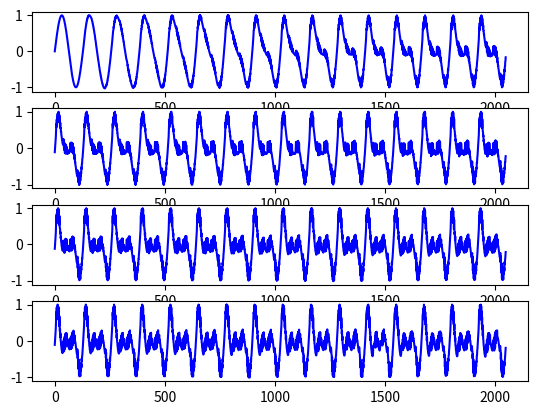

Here is the Python script that generated this plot:
# coding: utf-8

# https://gist.github.com/SpotlightKid/50c28ddc99bb27c98446
#!/usr/bin/env python
#-*- coding:utf-8 -*-
"""A four-operator FM script generating a 64 wave 128 samples per cycle wavetable.

Requires the numpy and matplotlib third-party modules.

Ported from:

http://www.waldorf-music.info/kunena-en/blofeld-en/280-wavetable-script-for-blofeld-4-operator-fm

"""
# Author: Øystein Olsen
# [redacted]

# V1: Adapted from a 2 operator FM script
# V2: Speed increase
# V3: Added FM feedback for operator 3
# V4: Added 1 precomputed frame for FM feedback
# V5: Correction of time-scale vector. Changed wavetable plot for better
#     readability
# V6: Added envelopes for operator amplitude
# V7: Renamed operators to correspond with DX-100 algorithms. Added envelope
#     and ratio for operator1 (aka carrier from V1-6). Added DX-100 algorithms
# V8: Python version, unified first and subsequent loop iterations

# Algorithms:

# 1) 1<2<3<4
# 2) 1<2<(3+4)
# 3) 1<(2<3)+4
# 4) 1<(2+3<4)
# 5) (1<2)+(3<4)
# 6) (1<4)+(2<4)+(3<4)
# 7) (1+2+(3<4))
# 8) (1+2+3+4)
#
# <  =  serial FM-stack
# +  =  parallell FM-stack
#
# Note,  operator 4 is the feedback operator for all algorithms.

# r1-r4    = ratios of operator 1 to 4
# feedback = strength of FM feedback for operator 4
# fm_algo  = FM algorithm,  see table above. Same as the algorithms for the
#            DX-100
# op1x     = x-coordinate (frame#) for operator envelope (zero based)
#            (1st always 0, last always wavetable length - 1)
# op1y     = amplitude for operator envelope (0 .. +1.0)
# fmwave   = the resulting wavetable
#
# The number of stages in each envelope can be as many as you like (up to the
# length of the wavetable), as long as  each pair (op1x/op1y etc.) has the
# same number of elements.
# The same applies to opxc/opcy, op2x/op2y and op3x/op3y. So you can have
# a different number of stages for each envelope.

# Modification notes:
#
# For other wavetable lengths, set 'wt_len' at the start of the script.
# If wt_len can not by evenly divided by four, the plot will not show the
# last wt_len modulo 4 entries.
# For other samples per cycle lengths, set 'spc' at the start of the script.

from __future__ import division, print_function, unicode_literals

from math import sin

from numpy import interp, linspace, pi, zeros
from matplotlib import pyplot as plt

# number of entries in wavetable
wt_len = 64
# samples per cycle resp. wavetable entry
spc = 128

# frequency ratios
r1 = 1
r2 = 2
r3 = 3
r4 = 4

# operator routing
feedback = 2
fm_algo = 8

# envelopes
op1x = [0, 31, wt_len-1]
op1y = [1, 1, 1]

op2x = [0, 11, wt_len-1]
op2y = [0, 0.75, 2]

op3x = [0, 21, wt_len-1]
op3y = [0, 0.25, 1.75]

op4x = [0, wt_len-1]
op4y = [0, 1]

op1 = interp(range(wt_len), op1x, op1y)
op2 = interp(range(wt_len), op2x, op2y)
op3 = interp(range(wt_len), op3x, op3y)
op4 = interp(range(wt_len), op4x, op4y)

x = linspace(0, wt_len * 2 * pi, spc * wt_len)
fmwave = zeros(wt_len * spc)

t = zeros(spc)
for i in range(spc):
    t[i] = sin(r4 * x[i] + feedback * t[i-1] if i else 0)

fb = zeros(wt_len * spc)
for n in range(spc * wt_len):
    index = n // spc # integer division <=> floor for positive n
    fb[n] = sin((r4 if i else r3) * x[n] + feedback * (fb[n-1] if i else t[spc-1]))

    if fm_algo == 1:
        fmwave[n] = op1[index] * sin(r1 * x[n] + op2[index] * sin(r2 * x[n] +
            op3[index] * sin(r3 * x[n] + op4[index] * fb[n])))
    elif fm_algo == 2:
        fmwave[n] = op1[index] * sin(r1*x[n] + op2[index] *
            sin(r2 * x[n] + op3[index] * sin(r3 * x[n]) + op4[index] * fb[n]))
    elif fm_algo == 3:
        fmwave[n] = op1[index] * sin(r1 * x[n] + op2[index] *
            sin(r2 * x[n] + op3[index] * sin(r3 * x[n])) + op4[index] * fb[n])
    elif fm_algo == 4:
        fmwave[n] = op1[index] * sin(r1 * x[n] + op2[index] *
            sin(r2 * x[n]) + op3[index] * sin(r3 * x[n] + op4[index] * fb[n]))
    elif fm_algo == 5:
        fmwave[n] = (op1[index] *
            sin(r1 * x[n] + op2[index] * sin(r2 * x[n])) +
            op3[index] * sin(r3 * x[n] + op4[index] * fb[n]))
    elif fm_algo == 6:
        fmwave[n] = (op1[index] * sin(r1* x[n] + op4[index] * fb[n]) +
            op2[index] * sin(r2 * x[n] + op4[index] * fb[n]) +
            op3[index] * sin(r3 * x[n] + op4[index] * fb[n]))
    elif fm_algo == 7:
        fmwave[n] = (op1[index] * sin(r1 * x[n]) + op2[index] *
            sin(r2 * x[n]) + op3[index] * sin(r3 * x[n] + op4[index] * fb[n]))
    elif fm_algo == 8:
        fmwave[n] = (op1[index] * sin(r1 * x[n]) +
            op2[index] * sin(r2 * x[n]) +
            op3[index] * sin(r3*x[n]) + op4[index] * fb[n])

# normalizing
for i in range(wt_len):
    index = i * spc
    frame = fmwave[index:index+spc]

    if abs(max(frame)) > 0:
        frame = (1 / max(frame)) * frame

    fmwave[index:index+spc] = frame


rows = 4
step = wt_len // rows
for i in range(rows):
    plt.subplot(rows, 1, i+1)
    plt.plot(fmwave[i*step*spc:step*(i+1)*spc], 'b-')

plt.show()